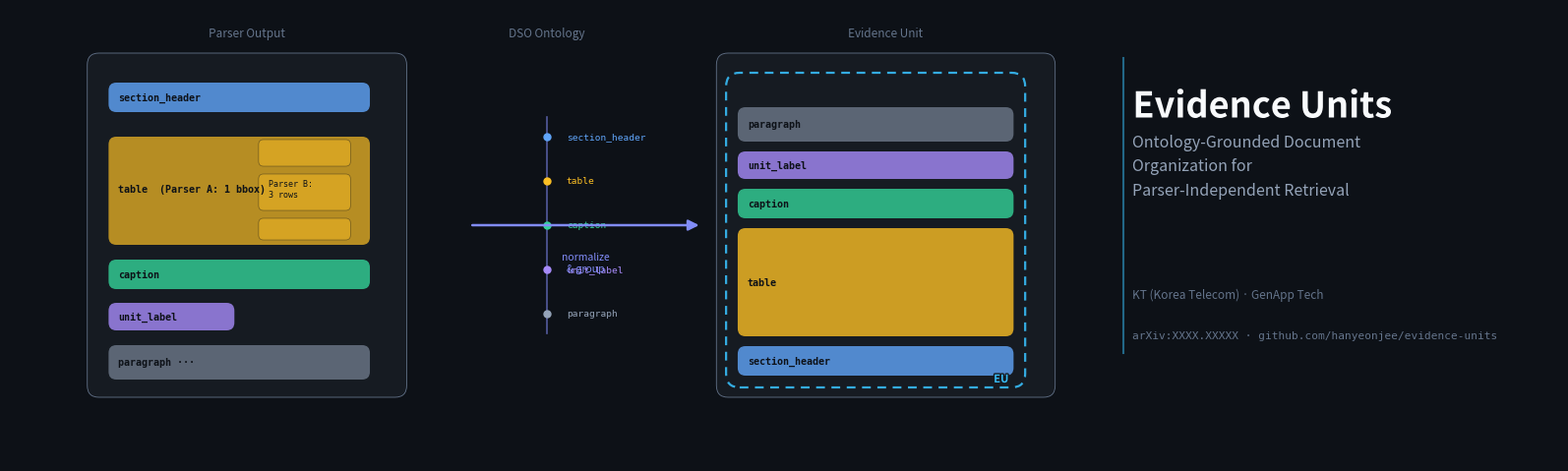

The matplotlib source for this figure: (Note: this script raises an exception after producing the figure.)
"""Generate Evidence Units GitHub banner (assets/banner.png)."""
import matplotlib.pyplot as plt
import matplotlib.patches as mpatches
from matplotlib.patches import FancyBboxPatch
from matplotlib.lines import Line2D
import matplotlib.patheffects as pe

# ── canvas ────────────────────────────────────────────────────────────────────
W, H = 16, 4.6
fig, ax = plt.subplots(figsize=(W, H), dpi=120)
ax.set_xlim(0, W)
ax.set_ylim(0, H)
ax.axis("off")

BG      = "#0d1117"
C_HDR   = "#60A5FA"   # section_header  — blue
C_TBL   = "#FBBF24"   # table           — amber
C_CAP   = "#34D399"   # caption         — emerald
C_UNIT  = "#A78BFA"   # unit_label      — violet
C_PARA  = "#94A3B8"   # paragraph       — slate
C_EU    = "#38BDF8"   # EU border       — sky blue
C_ONT   = "#818CF8"   # ontology accent — indigo
C_TEXT  = "#F8FAFC"
C_DIM   = "#64748B"

fig.patch.set_facecolor(BG)
ax.set_facecolor(BG)

# ── helpers ───────────────────────────────────────────────────────────────────
def box(ax, x, y, w, h, color, alpha=0.85, lw=0, radius=0.08):
    ax.add_patch(FancyBboxPatch(
        (x, y), w, h,
        boxstyle=f"round,pad=0,rounding_size={radius}",
        facecolor=color, edgecolor="none", alpha=alpha, lw=lw, zorder=3
    ))

def label(ax, x, y, txt, size=7.5, color=C_DIM, ha="left", va="center", bold=False):
    weight = "bold" if bold else "normal"
    ax.text(x, y, txt, fontsize=size, color=color, ha=ha, va=va,
            fontweight=weight, zorder=5, fontfamily="monospace")

def section_title(ax, x, y, txt, size=8.5):
    ax.text(x, y, txt, fontsize=size, color=C_DIM, ha="center", va="center",
            fontweight="normal", zorder=5, fontstyle="italic")

# ══════════════════════════════════════════════════════════════════════════════
# LEFT PANEL — "Parser Output"
# ══════════════════════════════════════════════════════════════════════════════
PX, PY, PW, PH = 0.8, 0.65, 3.3, 3.5   # panel bounding box

# panel bg
ax.add_patch(FancyBboxPatch((PX, PY), PW, PH,
    boxstyle="round,pad=0,rounding_size=0.12",
    facecolor="#161b22", edgecolor=C_DIM, alpha=1.0, lw=0.6, zorder=2))

section_title(ax, PX + PW/2, PY + PH + 0.2, "Parser Output")

# document elements (scattered, misaligned feel)
ex = PX + 0.22

#  section header
box(ax, ex, PY + 2.90, 2.70, 0.30, C_HDR, alpha=0.80)
label(ax, ex + 0.10, PY + 3.05, "section_header", size=7.2, color=BG, bold=True)

#  table (parser A: 1 bbox)
box(ax, ex, PY + 1.55, 2.70, 1.10, C_TBL, alpha=0.70)
label(ax, ex + 0.10, PY + 2.12, "table  (Parser A: 1 bbox)", size=7.2, color=BG, bold=True)

# table split (parser B hint — three thin lines inside)
for i, (yoff, h) in enumerate([(1.55, 0.30), (1.85, 0.45), (2.30, 0.35)]):
    ax.add_patch(FancyBboxPatch(
        (ex + 1.55, PY + yoff + 0.05), 0.95, h - 0.08,
        boxstyle="round,pad=0,rounding_size=0.05",
        facecolor=C_TBL, edgecolor="#0d1117", alpha=0.45, lw=0.5, zorder=4))
label(ax, ex + 1.65, PY + 2.12, "Parser B:\n3 rows", size=6, color=BG)

#  caption
box(ax, ex, PY + 1.10, 2.70, 0.30, C_CAP, alpha=0.80)
label(ax, ex + 0.10, PY + 1.25, "caption", size=7.2, color=BG, bold=True)

#  unit_label
box(ax, ex, PY + 0.68, 1.30, 0.28, C_UNIT, alpha=0.80)
label(ax, ex + 0.10, PY + 0.82, "unit_label", size=7.2, color=BG, bold=True)

#  paragraph (lighter, trailing)
box(ax, ex, PY + 0.18, 2.70, 0.35, C_PARA, alpha=0.55)
label(ax, ex + 0.10, PY + 0.36, "paragraph ···", size=7.2, color=BG, bold=True)

# ══════════════════════════════════════════════════════════════════════════════
# CENTER — Ontology normalization
# ══════════════════════════════════════════════════════════════════════════════
CX = 4.8
cy_mid = PY + PH / 2

# vertical ontology spine
ax.plot([CX + 0.75, CX + 0.75], [cy_mid - 1.1, cy_mid + 1.1],
        color=C_ONT, lw=1.2, alpha=0.6, zorder=3)

# canonical role dots
roles = [
    (C_HDR,  "section_header"),
    (C_TBL,  "table"),
    (C_CAP,  "caption"),
    (C_UNIT, "unit_label"),
    (C_PARA, "paragraph"),
]
for i, (col, name) in enumerate(roles):
    dy = cy_mid + 0.9 - i * 0.45
    ax.plot(CX + 0.75, dy, "o", color=col, ms=5, zorder=5)
    ax.text(CX + 0.95, dy, name, fontsize=6.8, color=col,
            va="center", fontfamily="monospace", zorder=5)

# ontology label
ax.text(CX + 0.75, PY + PH + 0.2, "DSO Ontology", fontsize=8.5,
        color=C_DIM, ha="center", va="center", fontstyle="italic", zorder=5)

# arrow left → right
ax.annotate("", xy=(7.15, cy_mid), xytext=(CX - 0.05, cy_mid),
            arrowprops=dict(arrowstyle="-|>", color=C_ONT,
                            lw=1.8, mutation_scale=16), zorder=6)
ax.text((CX - 0.05 + 7.15) / 2, cy_mid - 0.38,
        "normalize\n& group", fontsize=7.5, color=C_ONT,
        ha="center", va="center", fontstyle="italic", zorder=5)

# ══════════════════════════════════════════════════════════════════════════════
# RIGHT PANEL — Evidence Unit
# ══════════════════════════════════════════════════════════════════════════════
RX, RY, RW, RH = 7.3, 0.65, 3.5, 3.5

ax.add_patch(FancyBboxPatch((RX, RY), RW, RH,
    boxstyle="round,pad=0,rounding_size=0.12",
    facecolor="#161b22", edgecolor=C_DIM, alpha=1.0, lw=0.6, zorder=2))

section_title(ax, RX + RW/2, RY + RH + 0.2, "Evidence Unit")

rx = RX + 0.22
gap = 0.10

# EU outer dashed border
eu_pad = 0.12
eu_border = mpatches.FancyBboxPatch(
    (rx - eu_pad, RY + 0.10),
    2.85 + eu_pad * 2, 3.20,
    boxstyle="round,pad=0,rounding_size=0.14",
    facecolor="none", edgecolor=C_EU, lw=1.6,
    linestyle=(0, (4, 3)), alpha=0.9, zorder=4
)
ax.add_patch(eu_border)

# stacked members
members = [
    (C_HDR,  "section_header"),
    (C_TBL,  "table"),
    (C_CAP,  "caption"),
    (C_UNIT, "unit_label"),
    (C_PARA, "paragraph"),
]
heights = [0.30, 1.10, 0.30, 0.28, 0.35]
y_cur = RY + 0.22
for (col, name), h in zip(members, heights):
    box(ax, rx, y_cur, 2.85, h, col,
        alpha=0.80 if name != "paragraph" else 0.55)
    label(ax, rx + 0.10, y_cur + h / 2, name,
          size=7.2, color=BG, bold=True)
    y_cur += h + gap

# EU label badge
badge_x, badge_y = rx + 2.85 - 0.05, RY + 0.12
ax.text(badge_x, badge_y, "EU", fontsize=8, color=C_EU, ha="right", va="bottom",
        fontweight="bold", fontstyle="italic", zorder=6,
        path_effects=[pe.withStroke(linewidth=2, foreground="#161b22")])

# ══════════════════════════════════════════════════════════════════════════════
# TITLE (right side of canvas)
# ══════════════════════════════════════════════════════════════════════════════
TX = 11.6
ax.text(TX, 3.60, "Evidence Units", fontsize=26, color=C_TEXT,
        ha="left", va="center", fontweight="bold", zorder=5,
        path_effects=[pe.withStroke(linewidth=3, foreground=BG)])

ax.text(TX, 3.00,
        "Ontology-Grounded Document\nOrganization for\nParser-Independent Retrieval",
        fontsize=11.5, color="#94A3B8", ha="left", va="center",
        linespacing=1.6, zorder=5)

# thin separator line
ax.plot([TX - 0.1, TX - 0.1], [1.1, 4.1],
        color=C_EU, lw=1.5, alpha=0.5, zorder=3)

# bottom tag line
ax.text(TX, 1.70, "KT (Korea Telecom) · GenApp Tech",
        fontsize=8.5, color=C_DIM, ha="left", va="center", zorder=5)
ax.text(TX, 1.28, "arXiv:XXXX.XXXXX · github.com/hanyeonjee/evidence-units",
        fontsize=8, color=C_DIM, ha="left", va="center", zorder=5,
        fontfamily="monospace")

# ── save ──────────────────────────────────────────────────────────────────────
out = "assets/banner.png"
plt.tight_layout(pad=0)
plt.savefig(out, dpi=120, bbox_inches="tight", facecolor=BG)
print(f"Saved → {out}")
plt.close()
